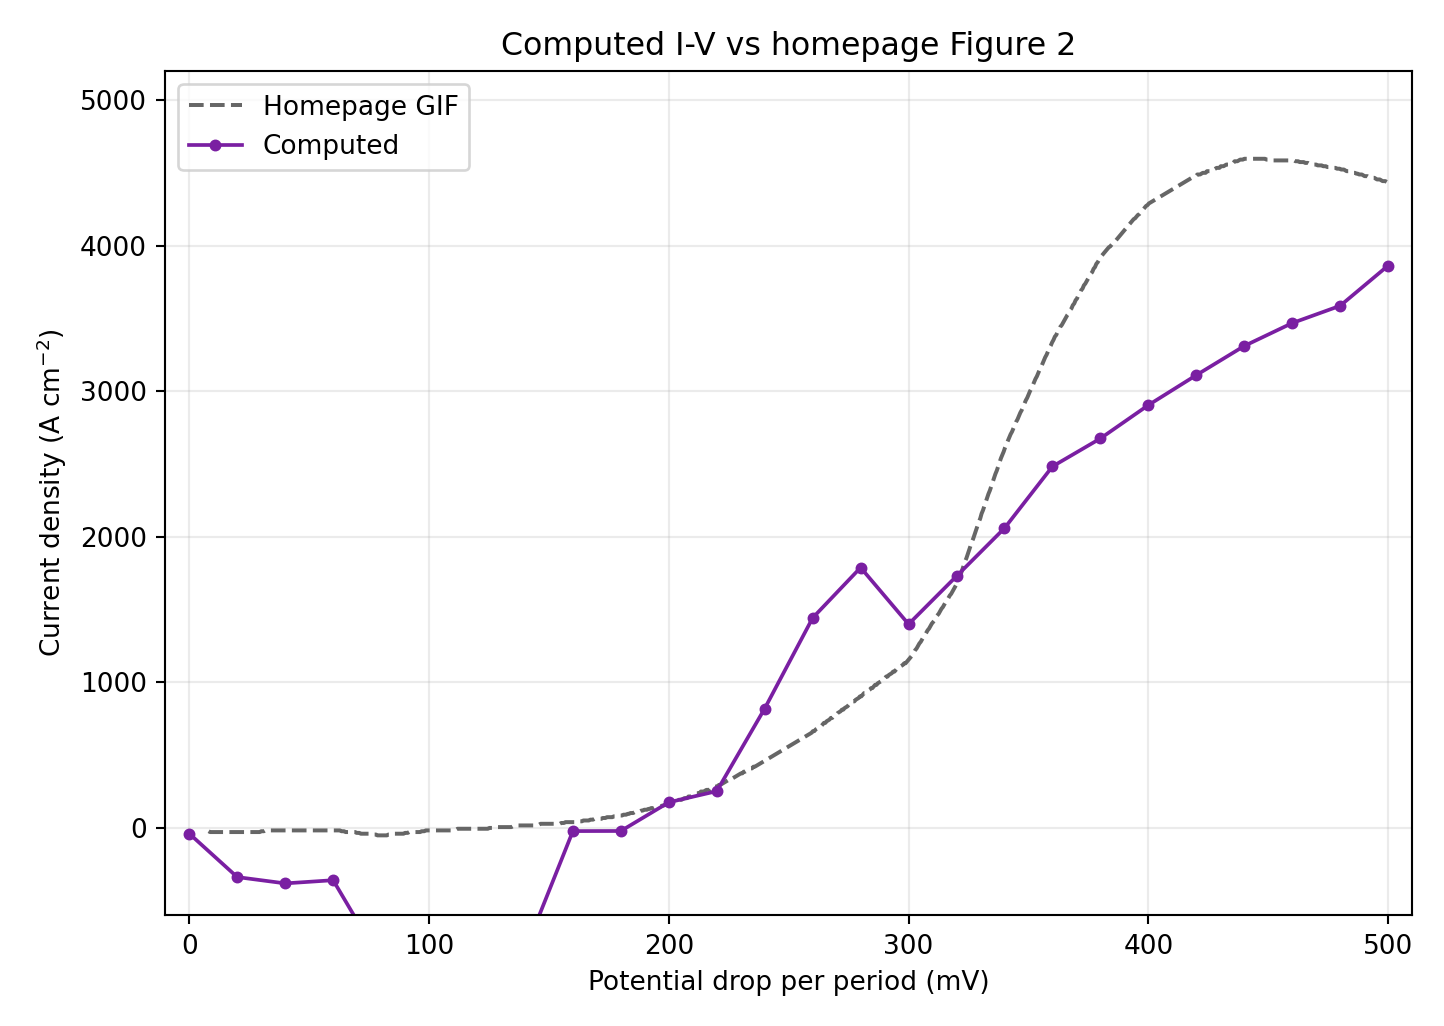

The file beside this chart, header and first rows:
bias_mV, computed_A_cm2, homepage_A_cm2, difference_A_cm2
0.000000000000000000e+00, -3.929569999999999652e+01, -2.272727272727297532e+01, -1.656842727272702120e+01
2.000000000000000000e+01, -3.376840000000000259e+02, -2.840909090909099177e+01, -3.092749090909090341e+02
4.000000000000000000e+01, -3.809499999999999886e+02, -1.704545454545495886e+01, -3.639045454545450298e+02
6.000000000000000000e+01, -3.591209999999999809e+02, -1.704545454545495886e+01, -3.420755454545450220e+02
8.000000000000000000e+01, -9.158830000000000382e+02, -5.113636363636396709e+01, -8.647466363636360711e+02
1.000000000000000000e+02, -1.333970000000000027e+03, -1.704545454545495886e+01, -1.316924545454545068e+03
1.200000000000000000e+02, -1.106690000000000055e+03, -5.681818181818016456e+00, -1.101008181818182038e+03
1.400000000000000000e+02, -8.460760000000000218e+02, 1.704545454545495886e+01, -8.631214545454549807e+02
1.600000000000000000e+02, -2.167749999999999844e+01, 3.977272727272702468e+01, -6.145022727272701957e+01
1.800000000000000000e+02, -2.101910000000000167e+01, 8.522727272727297532e+01, -1.062463727272729841e+02
2.000000000000000000e+02, 1.760169999999999959e+02, 1.636363636363633134e+02, 1.238063636363668252e+01
2.200000000000000000e+02, 2.525320000000000107e+02, 2.840909090909090082e+02, -3.155890909090899754e+01
2.400000000000000000e+02, 8.203150000000000546e+02, 4.611363636363639671e+02, 3.591786363636360875e+02
2.600000000000000000e+02, 1.442769999999999982e+03, 6.629545454545450411e+02, 7.798154545454549407e+02
2.800000000000000000e+02, 1.788480000000000018e+03, 9.034090909090909918e+02, 8.850709090909090264e+02
3.000000000000000000e+02, 1.399579999999999927e+03, 1.155681818181818471e+03, 2.438981818181814560e+02
3.200000000000000000e+02, 1.729609999999999900e+03, 1.674090909090908781e+03, 5.551909090909111910e+01
3.400000000000000000e+02, 2.059079999999999927e+03, 2.601136363636362148e+03, -5.420563636363622209e+02
3.600000000000000000e+02, 2.482900000000000091e+03, 3.339318181818182438e+03, -8.564181818181823473e+02
3.800000000000000000e+02, 2.675230000000000018e+03, 3.913863636363636033e+03, -1.238633636363636015e+03
4.000000000000000000e+02, 2.904300000000000182e+03, 4.285227272727272066e+03, -1.380927272727271884e+03
4.200000000000000000e+02, 3.110280000000000200e+03, 4.480454545454545951e+03, -1.370174545454545751e+03
4.400000000000000000e+02, 3.310599999999999909e+03, 4.596363636363636033e+03, -1.285763636363636124e+03
4.600000000000000000e+02, 3.467980000000000018e+03, 4.585227272727272975e+03, -1.117247272727272957e+03
4.800000000000000000e+02, 3.586769999999999982e+03, 4.526590909090909008e+03, -9.398209090909090264e+02
5.000000000000000000e+02, 3.862639999999999873e+03, 4.437500000000000000e+03, -5.748600000000001273e+02
